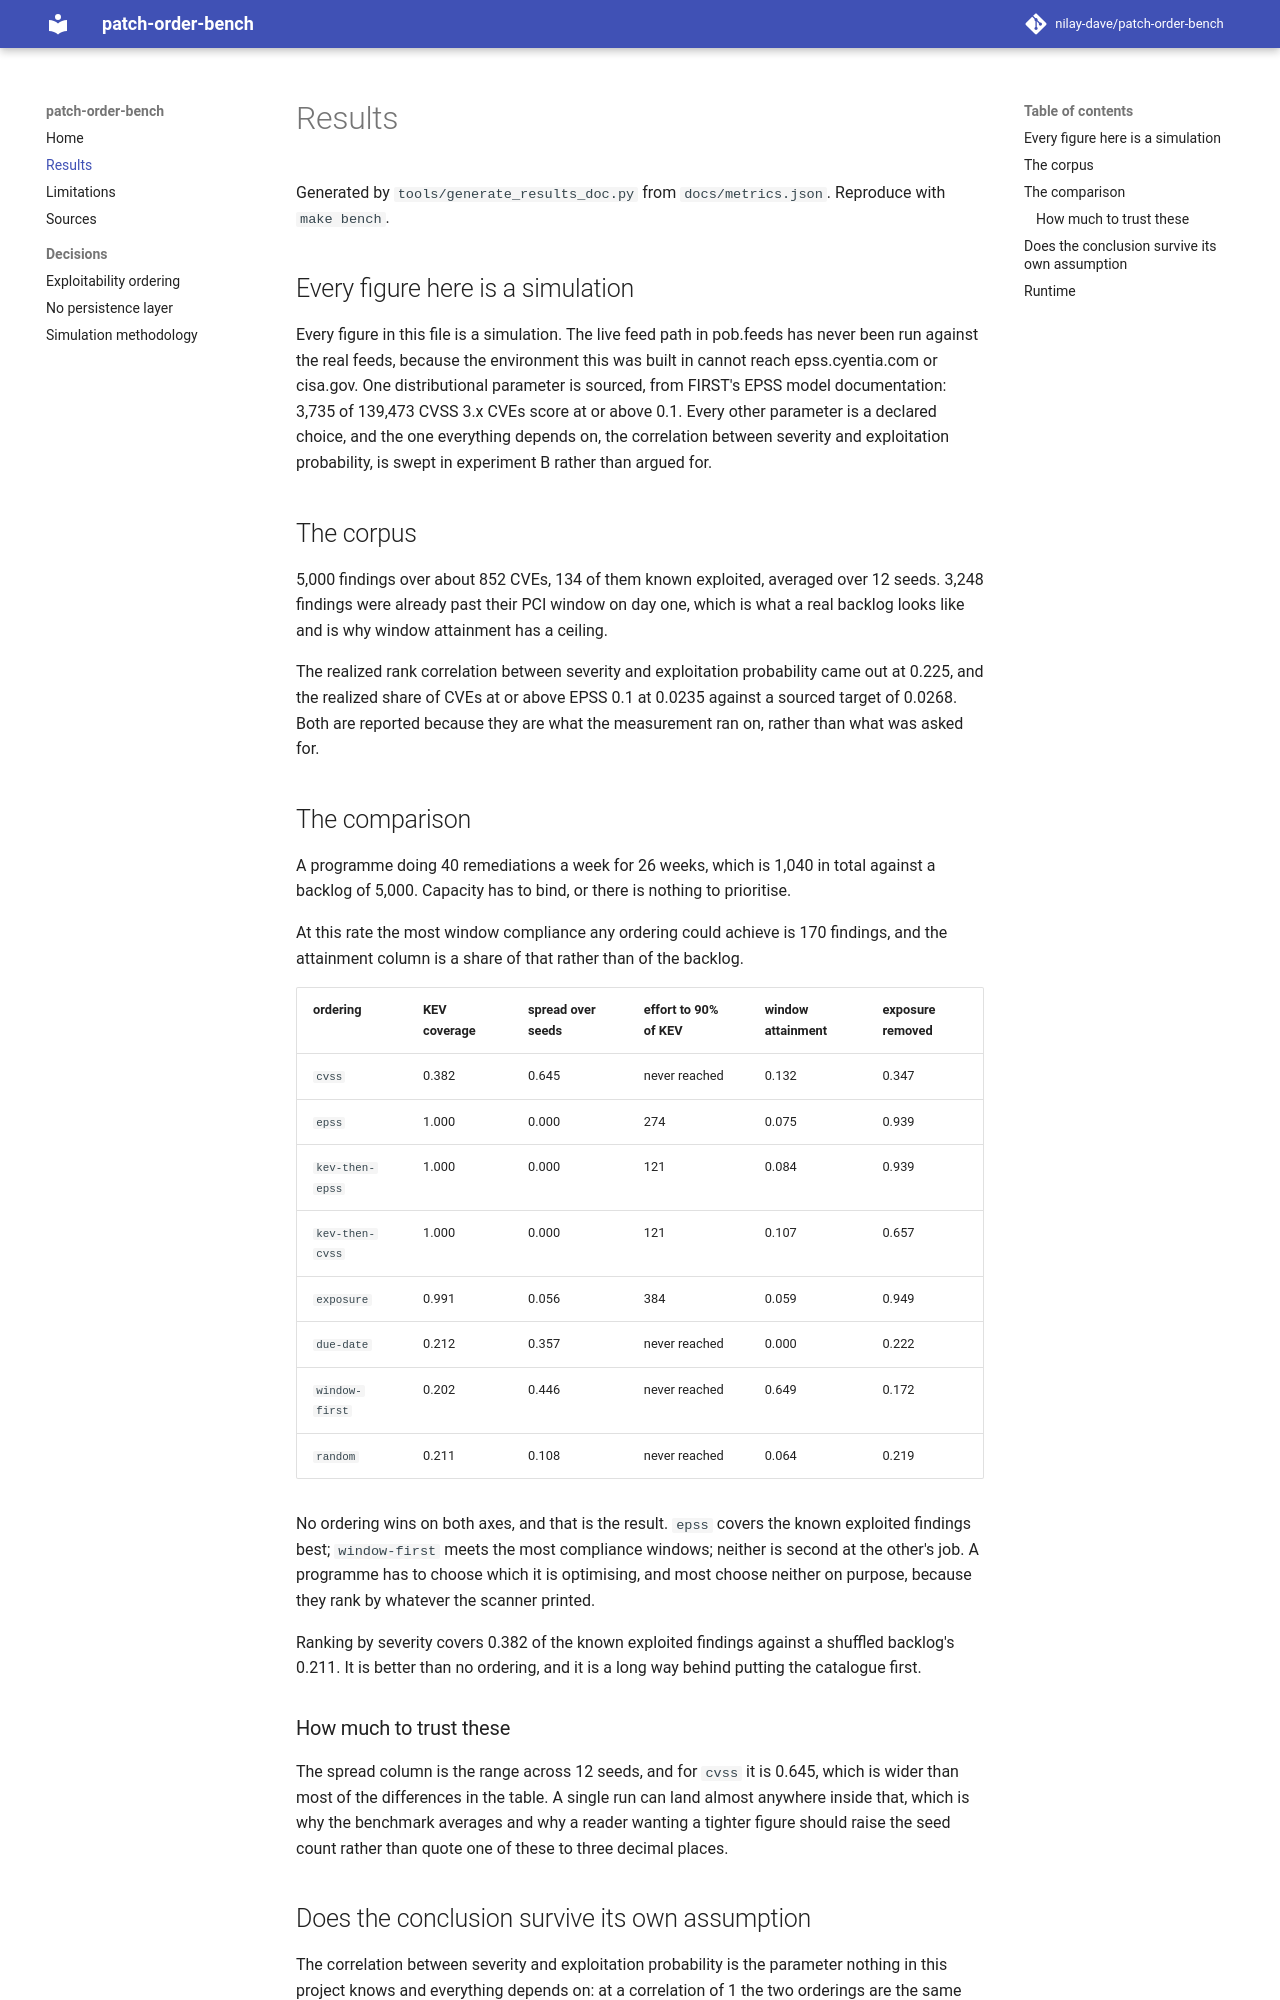

repository: nilay-dave/patch-order-bench · page: results/index.html · generator: mkdocs

# Results

Generated by `tools/generate_results_doc.py` from `docs/metrics.json`.
Reproduce with `make bench`.

## Every figure here is a simulation

Every figure in this file is a simulation. The live feed path in pob.feeds has never been run against the real feeds, because the environment this was built in cannot reach epss.cyentia.com or cisa.gov. One distributional parameter is sourced, from FIRST's EPSS model documentation: 3,735 of 139,473 CVSS 3.x CVEs score at or above 0.1. Every other parameter is a declared choice, and the one everything depends on, the correlation between severity and exploitation probability, is swept in experiment B rather than argued for.

## The corpus

5,000 findings over about 852 CVEs, 134 of them known exploited, averaged over 12 seeds. 3,248 findings were already past their PCI window on day one, which is what a real backlog looks like and is why window attainment has a ceiling.

The realized rank correlation between severity and exploitation probability came out at 0.225, and the realized share of CVEs at or above EPSS 0.1 at 0.0235 against a sourced target of 0.0268. Both are reported because they are what the measurement ran on, rather than what was asked for.

## The comparison

A programme doing 40 remediations a week for 26 weeks, which is 1,040 in total against a backlog of 5,000. Capacity has to bind, or there is nothing to prioritise.

At this rate the most window compliance any ordering could achieve is 170 findings, and the attainment column is a share of that rather than of the backlog.

| ordering | KEV coverage | spread over seeds | effort to 90% of KEV | window attainment | exposure removed |
| --- | --- | --- | --- | --- | --- |
| `cvss` | 0.382 | 0.645 | never reached | 0.132 | 0.347 |
| `epss` | 1.000 | 0.000 | 274 | 0.075 | 0.939 |
| `kev-then-epss` | 1.000 | 0.000 | 121 | 0.084 | 0.939 |
| `kev-then-cvss` | 1.000 | 0.000 | 121 | 0.107 | 0.657 |
| `exposure` | 0.991 | 0.056 | 384 | 0.059 | 0.949 |
| `due-date` | 0.212 | 0.357 | never reached | 0.000 | 0.222 |
| `window-first` | 0.202 | 0.446 | never reached | 0.649 | 0.172 |
| `random` | 0.211 | 0.108 | never reached | 0.064 | 0.219 |

No ordering wins on both axes, and that is the result. `epss` covers the known exploited findings best; `window-first` meets the most compliance windows; neither is second at the other's job. A programme has to choose which it is optimising, and most choose neither on purpose, because they rank by whatever the scanner printed.

Ranking by severity covers 0.382 of the known exploited findings against a shuffled backlog's 0.211. It is better than no ordering, and it is a long way behind putting the catalogue first.
